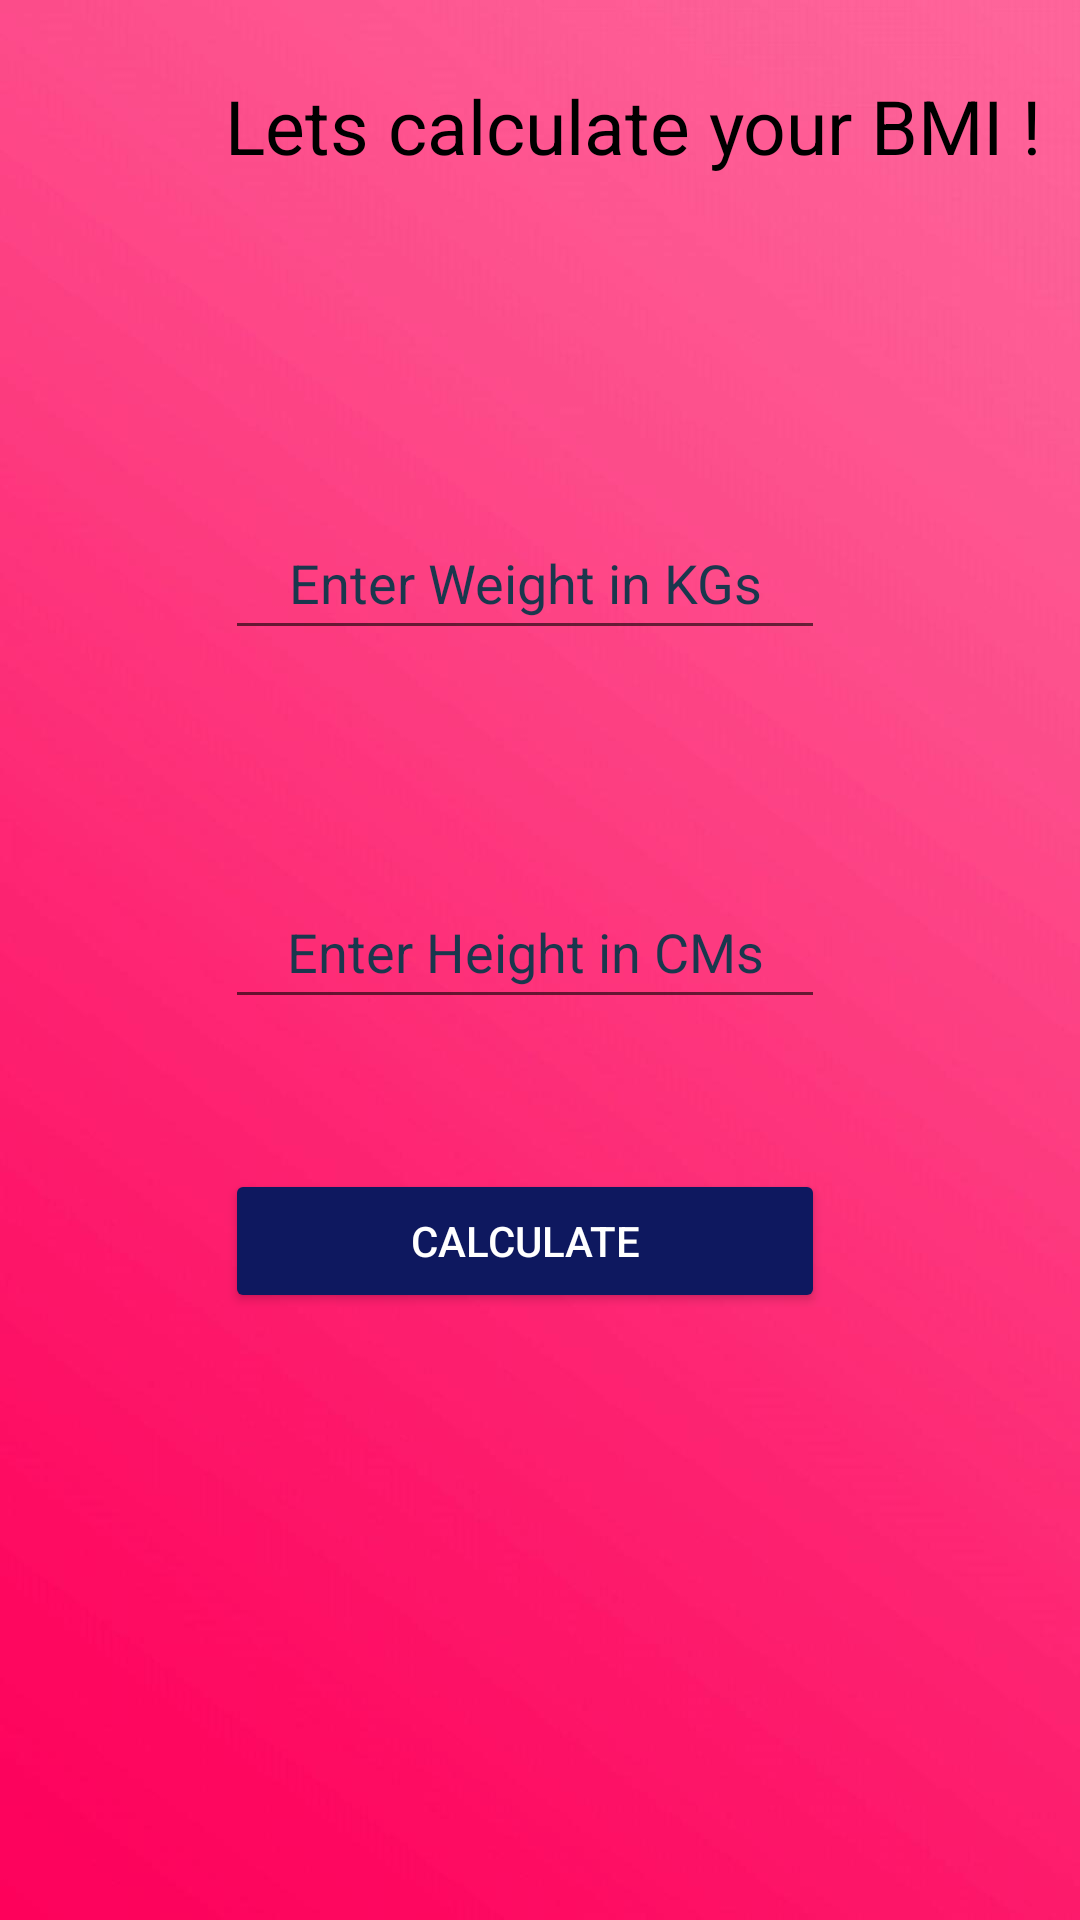

Reconstruct the res/layout file that produces this screen, plus the resources it refers to.
<!-- AndroidManifest.xml: application theme Theme.All_in_one_calc -->
<!-- res/layout/activity_bmi.xml -->
<?xml version="1.0" encoding="utf-8"?>
<LinearLayout
    xmlns:android="http://schemas.android.com/apk/res/android"
    xmlns:tools="http://schemas.android.com/tools"
    xmlns:app="http://schemas.android.com/apk/res-auto"
    android:layout_width="match_parent"
    android:layout_height="match_parent"
    android:orientation="vertical"
    android:layout_gravity="center"
    tools:context=".MainActivity"
    android:background="@drawable/blend_3">

    <TextView
        android:layout_width="wrap_content"
        android:layout_height="wrap_content"
        android:layout_gravity="top"
        android:layout_marginStart="@dimen/margin_thirty"
        android:text="@string/str_lets_calculate"
        android:textColor="@color/black"
        android:textSize="@dimen/lets_size"
        android:layout_marginTop="@dimen/lets_size"/>

    <ImageButton
        android:id="@+id/back_btn"
        android:layout_width="50dp"
        android:layout_height="50dp"
        android:background="@drawable/ic_back_black"
        android:contentDescription="@string/to_go_back" />

    <EditText
        android:id="@+id/weight_text_view"
        android:layout_width="200dp"
        android:layout_height="wrap_content"
        android:textColor="@color/black"
        android:layout_marginTop="60dp"
        android:gravity="center"
        android:layout_marginStart="@dimen/margin_thirty"
        android:hint="@string/str_weight"
        android:importantForAutofill="no"
        android:inputType="number"
        android:minHeight="48dp"
        android:textColorHint="@color/gray"/>
    <EditText
        android:id="@+id/height_text_view"
        android:layout_width="200dp"
        android:layout_height="wrap_content"
        android:textColor="@color/black"
        android:layout_marginTop="@dimen/margin_thirty"
        android:gravity="center"
        android:layout_marginStart="@dimen/margin_thirty"
        android:hint="@string/str_height"
        android:importantForAutofill="no"
        android:inputType="number"
        android:minHeight="48dp"
        android:textColorHint="@color/gray"/>

    <Button
        android:id="@+id/calculate_button"
        android:layout_width="200dp"
        android:layout_height="wrap_content"
        android:backgroundTint="@color/bmi_calc"
        android:layout_marginTop="50dp"
        android:text="@string/calculate"
        android:layout_marginStart="@dimen/margin_thirty"
        android:textColor="@color/white"/>

    <TextView
        android:id="@+id/result_text"
        android:layout_width="wrap_content"
        android:layout_height="wrap_content"
        android:layout_marginTop="20dp"
        tools:text="20"
        android:layout_marginStart="@dimen/margin_thirty"
        android:textColor="@color/black"
        android:fontFamily="sans-serif-black"
        android:textSize="@dimen/margin_text_result"/>

    <TextView
        android:id="@+id/text_category"
        android:layout_width="wrap_content"
        android:layout_height="wrap_content"
        android:textSize="@dimen/lets_size"
        android:textColor="@color/purple_700"
        android:fontFamily="sans-serif-medium"
        android:layout_marginStart="@dimen/margin_thirty"
        tools:text="Your BMI is Normal"
        android:layout_marginTop="20dp"/>

    <TextView
        android:layout_width="wrap_content"
        android:layout_height="wrap_content"
        android:layout_marginStart="00dp"
        android:textSize="30sp"
        android:layout_marginTop="@dimen/margin_thirty"
        android:text="@string/by_vansh"/>

</LinearLayout>
<!-- resources referenced by this layout -->
<resources>
  <color name="black">#FF000000</color>
  <color name="bmi_calc">#0E185F</color>
  <color name="gray">#1A374D</color>
  <color name="purple_700">#FF3700B3</color>
  <color name="white">#FFFFFFFF</color>
  <dimen name="lets_size">25sp</dimen>
  <dimen name="margin_text_result">35sp</dimen>
  <dimen name="margin_thirty">75dp</dimen>
  <!-- drawable blend_3: jpg bitmap (drawable, 49808 bytes) -->
  <string name="by_vansh">By-Vansh</string>
  <string name="calculate">Calculate</string>
  <string name="str_height">Enter Height in CMs</string>
  <string name="str_lets_calculate">Lets calculate your BMI !</string>
  <string name="str_weight">Enter Weight in KGs</string>
  <string name="to_go_back">To go back</string>
  <style name="Theme.All_in_one_calc" parent="Theme.MaterialComponents.DayNight.DarkActionBar">
          
          <item name="colorPrimary">@color/purple_500</item>
          <item name="colorPrimaryVariant">@color/purple_700</item>
          <item name="colorOnPrimary">@color/white</item>
          
          <item name="colorSecondary">@color/teal_200</item>
          <item name="colorSecondaryVariant">@color/teal_700</item>
          <item name="colorOnSecondary">@color/black</item>
          
          <item name="android:statusBarColor" tools:targetApi="l">?attr/colorPrimaryVariant</item>
          
      </style>
  <color name="purple_500">#FF6200EE</color>
  <color name="teal_200">#FF03DAC5</color>
  <color name="teal_700">#FF018786</color>
</resources>
